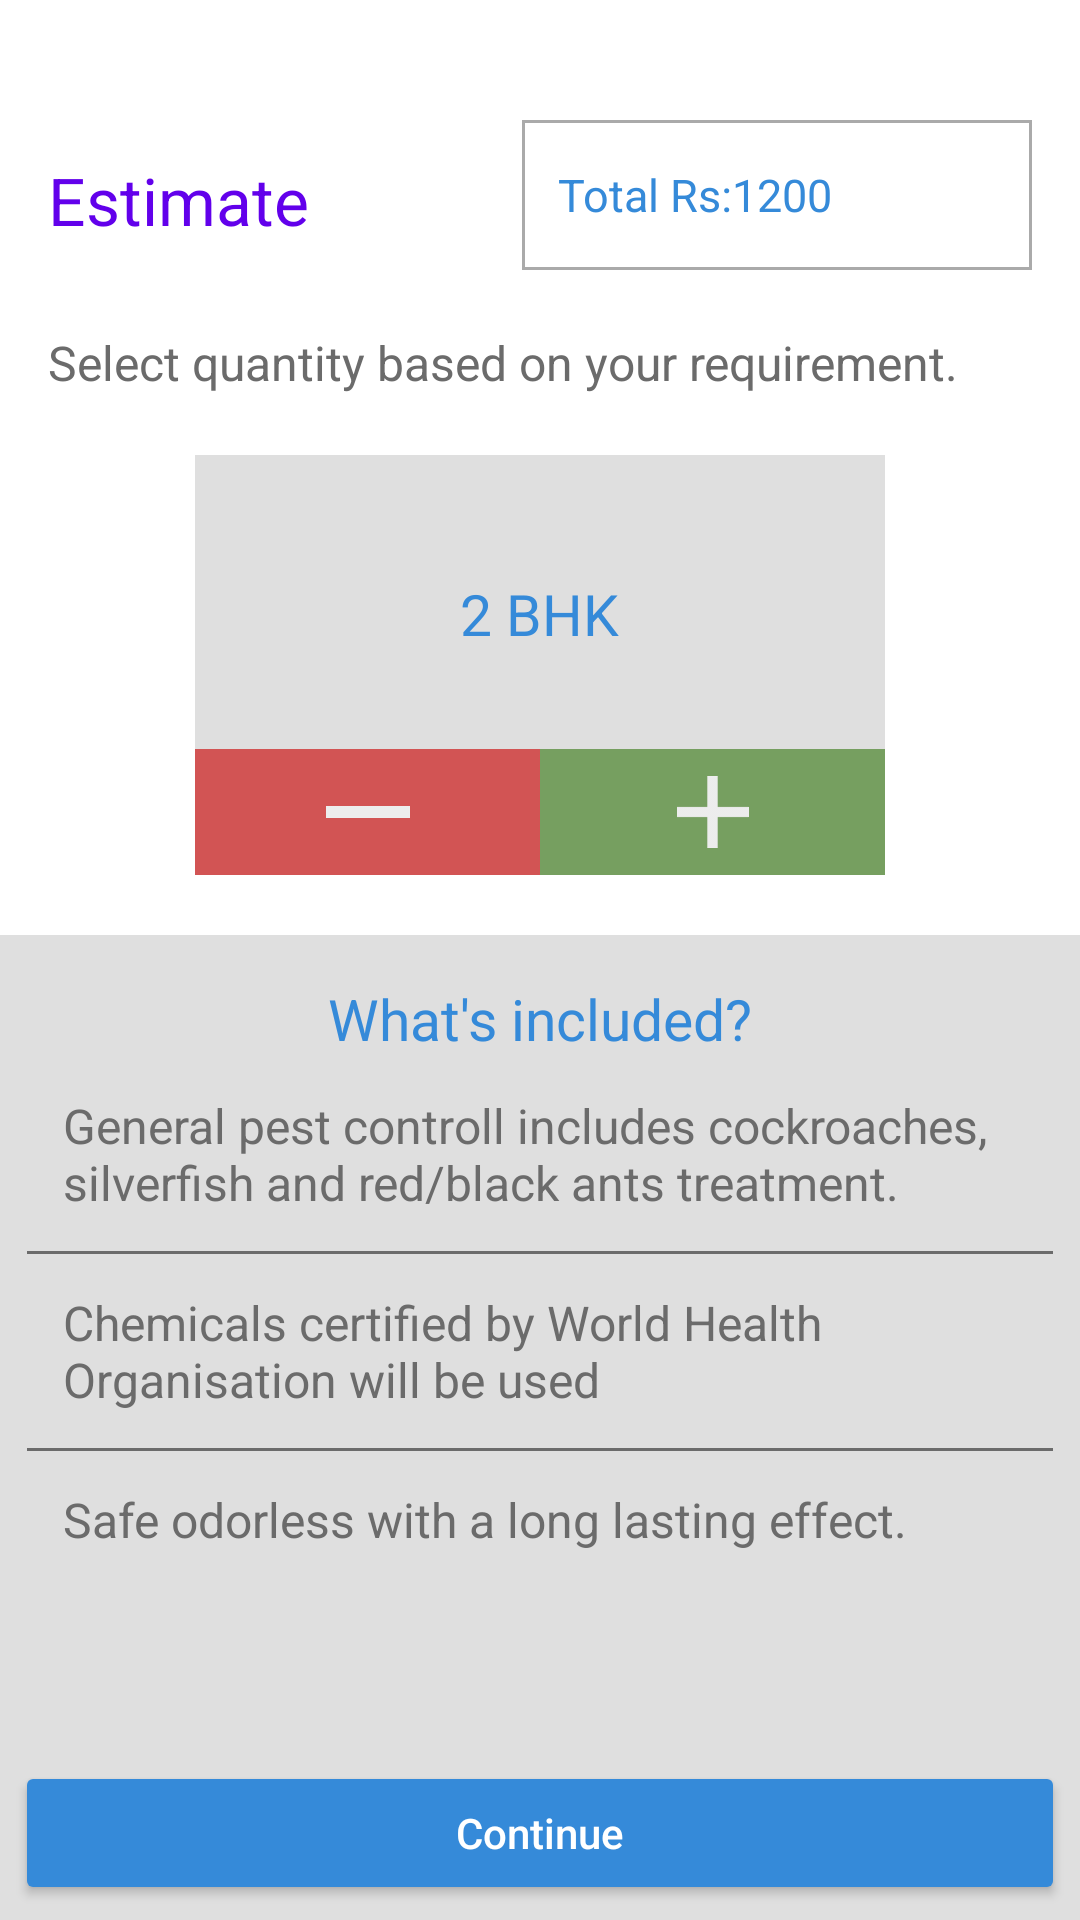

The Android layout XML behind this screen, and the referenced resources:
<!-- AndroidManifest.xml: application theme AppTheme -->
<!-- res/layout/fragment_list_detail_fragement.xml -->
<RelativeLayout xmlns:android="http://schemas.android.com/apk/res/android"
    xmlns:tools="http://schemas.android.com/tools"
    android:layout_width="match_parent"
    android:layout_height="match_parent"
    xmlns:app="http://schemas.android.com/apk/res-auto"
    tools:context="com.oxilo.tsleehapp.fragment.ListDetailFragement"
    android:background="@color/light_gray">
        

   <ScrollView
       android:layout_width="match_parent"
       android:layout_height="match_parent"
       android:layout_above="@+id/button_continue">

       <RelativeLayout
           android:layout_width="match_parent"
           android:layout_height="match_parent"
           android:background="@color/color_white"
           tools:context="com.oxilo.tsleehapp.fragment.ListDetailFragement">
           
           <TextView
               android:id="@id/separater"
               android:layout_width="match_parent"
               android:layout_height="@dimen/heading_margin"
               android:visibility="invisible"/>
           <TextView
               android:id="@id/estimate"
               android:layout_width="wrap_content"
               android:layout_height="match_parent"
               android:layout_alignParentStart="true"
               android:paddingTop="@dimen/content_top_padding_10"
               android:paddingBottom="@dimen/content_top_padding_10"
               android:layout_alignTop="@id/total_price"
               android:layout_alignBottom="@id/total_price"
               android:gravity="center"
               android:layout_marginLeft="@dimen/activity_horizontal_margin"
               android:textColor="@color/dark_blue"
               android:textSize="@dimen/estimate_text_size"
               android:text="@string/estimate" />

           <EditText
               android:id="@id/total_price"
               android:layout_width="@dimen/price_box_width"
               android:layout_height="@dimen/price_box_height"
               android:layout_alignParentEnd="true"
               android:focusable="false"
               android:padding="@dimen/content_top_padding_10"
               android:background="@drawable/edit_price"
               android:hint="@string/hint_price"
               android:gravity="center|left"
               android:textColorHint="@color/sky_blue"
               android:textColor="@color/sky_blue"
               android:layout_marginRight="@dimen/activity_horizontal_margin"
               android:textSize="@dimen/price_text_size"
               android:layout_marginLeft="@dimen/activity_horizontal_margin"
               android:layout_below="@id/separater"
               android:inputType="numberDecimal"/>
           <TextView
               android:id="@id/decs_req_string"
               android:layout_width="wrap_content"
               android:layout_height="wrap_content"
               android:gravity="center|left"
               android:textColor="@color/gray"
               android:textSize="@dimen/content_text_size"
               android:text="@string/decs_req_string"
               android:layout_below="@id/estimate"
               android:layout_centerHorizontal="true"
               android:layout_alignLeft="@id/estimate"
               android:layout_alignRight="@id/total_price"
               android:layout_marginTop="@dimen/content_top_margin"/>

           <RelativeLayout
               android:id="@id/bhk_relative"
               android:layout_width="@dimen/bhk_relative_width"
               android:layout_height="@dimen/bhk_relative_height"
               android:background="@color/light_gray"
               android:layout_centerHorizontal="true"
               android:layout_marginTop="@dimen/content_top_margin"
               android:layout_below="@id/decs_req_string">

               <ImageView
                   android:id="@id/minus"
                   android:layout_width="@dimen/view_incrementer_width"
                   android:layout_height="@dimen/view_incrementer_height"
                   android:background="@color/red"
                   android:src="@drawable/ic_minus"
                   android:padding="@dimen/padding_minus"
                   android:layout_alignParentStart="true"
                   android:layout_alignParentBottom="true"
                   />

               <ImageView
                   android:id="@id/plus"
                   android:layout_width="@dimen/view_incrementer_width"
                   android:layout_height="@dimen/view_incrementer_height"
                   android:background="@color/green"
                   android:layout_alignParentEnd="true"
                   android:padding="@dimen/padding_plus"
                   android:src="@drawable/ic_plus"
                   android:layout_alignParentBottom="true"/>



               <TextView
                   android:layout_width="wrap_content"
                   android:layout_height="wrap_content"
                   android:text="@string/string_2bhk"
                   android:layout_centerHorizontal="true"
                   android:textSize="@dimen/bhk_text_size"
                   android:textColor="@color/sky_blue"
                   android:layout_marginTop="@dimen/top_margin_for_bhk"
                   android:layout_alignParentTop="true" />

           </RelativeLayout>


           <RelativeLayout
               android:layout_width="match_parent"
               android:layout_height="match_parent"
               android:layout_below="@id/bhk_relative"
               android:background="@color/light_gray"
               android:paddingLeft="@dimen/padding_plus"
               android:paddingRight="@dimen/padding_plus"
               android:layout_marginTop="@dimen/content_top_margin">

               <TextView
                   android:id="@id/temp_title"
                   android:layout_width="wrap_content"
                   android:layout_height="wrap_content"
                   android:text="@string/whats_included"
                   android:textSize="@dimen/bhk_text_size"
                   android:layout_centerHorizontal="true"
                   android:textColor="@color/sky_blue"
                   android:layout_marginTop="@dimen/content_top_padding_12" />
               <TextView
                   android:id="@id/temp_1"
                   android:layout_width="wrap_content"
                   android:layout_height="wrap_content"
                   android:text="@string/pest_detail_script1"
                   android:textSize="@dimen/content_text_size"
                   android:textColor="@color/gray"
                   android:layout_below="@id/temp_title"
                   android:padding="@dimen/content_top_padding_10"/>
               <View
                   android:id="@id/seprator_1"
                   android:layout_width="match_parent"
                   android:layout_height="@dimen/seprator_size"
                   android:background="@color/gray"
                   android:layout_below="@id/temp_1"
                   android:layout_gravity="left" />
               <TextView
                   android:id="@id/temp_2"
                   android:layout_width="wrap_content"
                   android:layout_height="wrap_content"
                   android:text="@string/pest_detail_script2"
                   android:textSize="@dimen/content_text_size"
                   android:textColor="@color/gray"
                   android:layout_below="@id/seprator_1"
                   android:padding="@dimen/content_top_padding_10" />
               <View
                   android:id="@id/seprator_2"
                   android:layout_width="match_parent"
                   android:layout_height="@dimen/seprator_size"
                   android:background="@color/gray"
                   android:layout_below="@id/temp_2"/>
               <TextView
                   android:id="@id/temp_3"
                   android:layout_width="wrap_content"
                   android:layout_height="wrap_content"
                   android:text="@string/pest_detail_script3"
                   android:textSize="@dimen/content_text_size"
                   android:textColor="@color/gray"
                   android:layout_below="@id/seprator_2"
                   android:padding="@dimen/content_top_padding_10"  />


           </RelativeLayout>
       </RelativeLayout>
   </ScrollView>
    <android.support.v7.widget.AppCompatButton
        android:id="@id/button_continue"
        android:layout_width="match_parent"
        android:layout_height="wrap_content"
        android:text="Continue"
        android:textColor="@color/color_white"
        app:backgroundTint="@color/sky_blue"
        android:textAllCaps="false"
        android:layout_alignParentBottom="true"
        android:layout_marginBottom="@dimen/content_top_padding_5"
        android:layout_marginLeft="@dimen/content_top_padding_5"
        android:layout_marginRight="@dimen/content_top_padding_5"/>

</RelativeLayout>
<!-- resources referenced by this layout -->
<resources>
  <color name="color_white">#ffffff</color>
  <color name="dark_blue">#6200eb</color>
  <color name="gray">#6b6b6b</color>
  <color name="green">#769f60</color>
  <color name="light_gray">#dfdfdf</color>
  <color name="red">#d25454</color>
  <color name="sky_blue">#358ad9</color>
  <dimen name="activity_horizontal_margin">16dp</dimen>
  <dimen name="bhk_relative_height">120dp</dimen>
  <dimen name="bhk_relative_width">200dp</dimen>
  <dimen name="bhk_text_size">18sp</dimen>
  <dimen name="content_text_size">14sp</dimen>
  <dimen name="content_top_margin">20dp</dimen>
  <dimen name="content_top_padding_10">10dp</dimen>
  <dimen name="content_top_padding_12">12dp</dimen>
  <dimen name="content_top_padding_5">5dp</dimen>
  <dimen name="estimate_text_size">20sp</dimen>
  <dimen name="heading_margin">25dp</dimen>
  <dimen name="padding_minus">15dp</dimen>
  <dimen name="padding_plus">5dp</dimen>
  <dimen name="price_box_height">45dp</dimen>
  <dimen name="price_box_width">160dp</dimen>
  <dimen name="price_text_size">14sp</dimen>
  <dimen name="seprator_size">1dp</dimen>
  <dimen name="top_margin_for_bhk">32dp</dimen>
  <dimen name="view_incrementer_height">35dp</dimen>
  <dimen name="view_incrementer_width">100dp</dimen>
  <!-- drawable edit_price (drawable) -->
  <?xml version="1.0" encoding="utf-8"?>
  <shape xmlns:android="http://schemas.android.com/apk/res/android"
      android:shape="rectangle" android:padding="15dp">
      <solid android:color="#FFFFFF"/>
      <corners
          android:bottomRightRadius="0dp"
          android:bottomLeftRadius="0dp"
          android:topLeftRadius="0dp"
          android:topRightRadius="0dp"/>
      <stroke android:width="1dip" android:color="@android:color/darker_gray" />
  </shape>
  <!-- drawable ic_minus: png bitmap (drawable-hdpi, 90 bytes) -->
  <!-- drawable ic_plus: png bitmap (drawable-hdpi, 323 bytes) -->
  <string name="decs_req_string">Select quantity based on your requirement.</string>
  <string name="estimate">Estimate</string>
  <string name="hint_price">Total Rs:1200</string>
  <string name="pest_detail_script1">General pest controll includes cockroaches, silverfish and red/black ants treatment.</string>
  <string name="pest_detail_script2">Chemicals certified by World Health Organisation will be used</string>
  <string name="pest_detail_script3">Safe odorless with a long lasting effect.</string>
  <string name="string_2bhk">2 BHK</string>
  <string name="whats_included">What\'s included?</string>
</resources>
